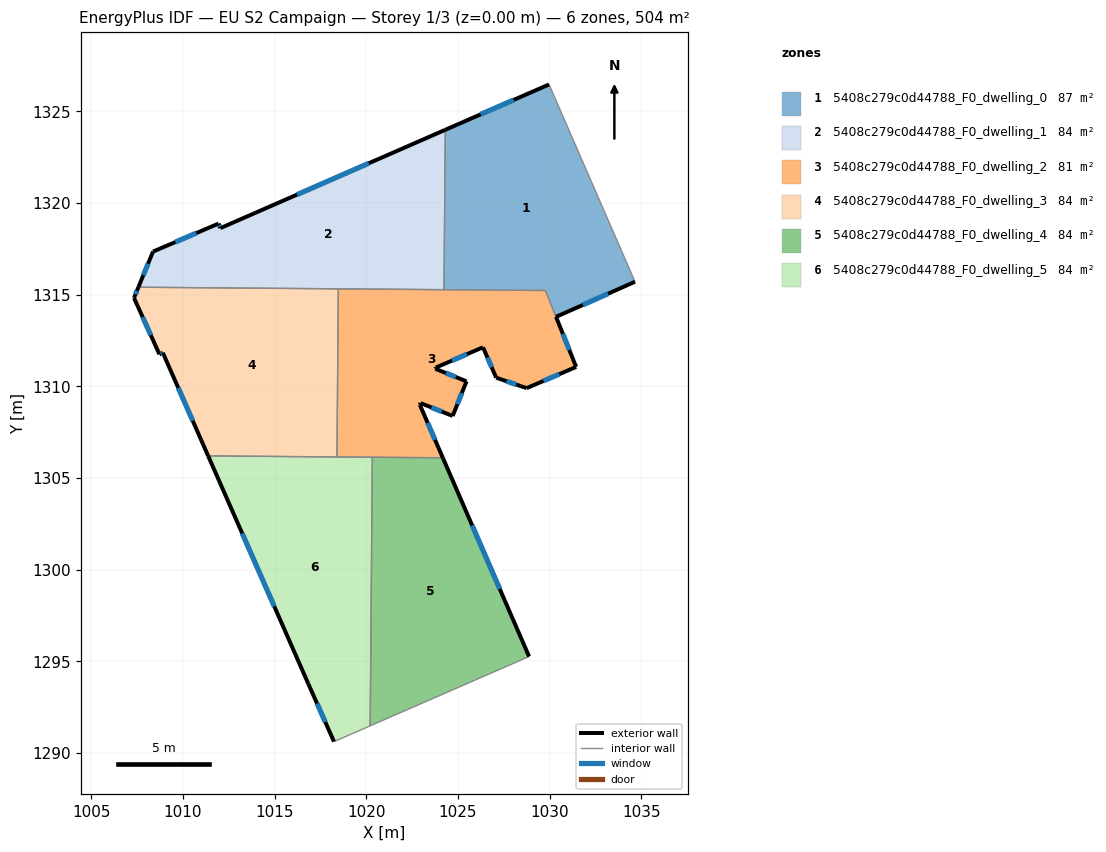
=== STOREY PLAN SPEC (per zone: floor XY polygon, exterior-wall plan segments, windows/doors) ===
zone 1: 5408c279c0d44788_F0_dwelling_0  (86.7 m²)
  floor: (1029.97, 1326.46) (1034.66, 1315.71) (1030.35, 1313.79) (1029.77, 1315.23) (1024.24, 1315.27) (1024.31, 1323.99)
  exterior wall: (1029.97, 1326.46) – (1024.31, 1323.99)  [6.2 m]
    window: (1028.04, 1325.62) – (1026.24, 1324.83)  [1.9 m²]
  exterior wall: (1030.35, 1313.79) – (1034.66, 1315.71)  [4.7 m]
    window: (1031.81, 1314.44) – (1033.19, 1315.05)  [1.4 m²]
  interior walls: 4
zone 2: 5408c279c0d44788_F0_dwelling_1  (84.0 m²)
  floor: (1024.31, 1323.99) (1024.24, 1315.27) (1007.58, 1315.41) (1008.38, 1317.35) (1011.95, 1318.88) (1012.05, 1318.63)
  exterior wall: (1008.38, 1317.35) – (1007.58, 1315.41)  [2.1 m]
    window: (1008.10, 1316.69) – (1007.85, 1316.07)  [0.6 m²]
  exterior wall: (1011.95, 1318.88) – (1008.38, 1317.35)  [3.9 m]
    window: (1010.73, 1318.36) – (1009.59, 1317.87)  [1.2 m²]
  exterior wall: (1012.05, 1318.63) – (1011.95, 1318.88)  [0.3 m]
    window: (1012.02, 1318.71) – (1011.98, 1318.79)  [0.1 m²]
  exterior wall: (1024.31, 1323.99) – (1012.05, 1318.63)  [13.4 m]
    window: (1020.14, 1322.17) – (1016.22, 1320.45)  [4.1 m²]
  interior walls: 3
zone 3: 5408c279c0d44788_F0_dwelling_2  (81.3 m²)
  floor: (1029.77, 1315.23) (1031.45, 1311.06) (1028.75, 1309.90) (1027.09, 1310.47) (1026.37, 1312.13) (1023.80, 1311.03) (1023.77, 1310.96) (1025.47, 1310.28) (1024.71, 1308.39) (1022.96, 1309.09) (1022.92, 1308.99) (1024.18, 1306.11) (1018.41, 1306.15) (1018.48, 1315.32)
  exterior wall: (1028.75, 1309.90) – (1031.45, 1311.06)  [2.9 m]
    window: (1029.67, 1310.30) – (1030.53, 1310.67)  [0.9 m²]
  exterior wall: (1027.09, 1310.47) – (1028.75, 1309.90)  [1.8 m]
    window: (1027.65, 1310.28) – (1028.18, 1310.10)  [0.5 m²]
  exterior wall: (1026.37, 1312.13) – (1027.09, 1310.47)  [1.8 m]
    window: (1026.61, 1311.57) – (1026.84, 1311.04)  [0.6 m²]
  exterior wall: (1023.80, 1311.03) – (1026.37, 1312.13)  [2.8 m]
    window: (1024.67, 1311.40) – (1025.49, 1311.76)  [0.9 m²]
  exterior wall: (1023.77, 1310.96) – (1023.80, 1311.03)  [0.1 m]
  exterior wall: (1025.47, 1310.28) – (1023.77, 1310.96)  [1.8 m]
    window: (1024.89, 1310.51) – (1024.35, 1310.73)  [0.6 m²]
  exterior wall: (1024.71, 1308.39) – (1025.47, 1310.28)  [2.0 m]
    window: (1024.97, 1309.03) – (1025.21, 1309.63)  [0.6 m²]
  exterior wall: (1022.96, 1309.09) – (1024.71, 1308.39)  [1.9 m]
    window: (1023.56, 1308.85) – (1024.12, 1308.63)  [0.6 m²]
  exterior wall: (1022.92, 1308.99) – (1022.96, 1309.09)  [0.1 m]
  exterior wall: (1024.18, 1306.11) – (1022.92, 1308.99)  [3.1 m]
    window: (1023.75, 1307.09) – (1023.35, 1308.01)  [1.0 m²]
  exterior wall: (1031.45, 1311.06) – (1030.35, 1313.79)  [2.9 m]
    window: (1031.07, 1311.99) – (1030.72, 1312.86)  [0.9 m²]
  interior walls: 6
zone 4: 5408c279c0d44788_F0_dwelling_3  (84.0 m²)
  floor: (1018.48, 1315.32) (1018.41, 1306.15) (1011.38, 1306.21) (1008.91, 1311.83) (1008.72, 1311.75) (1007.34, 1314.83) (1007.58, 1315.41)
  exterior wall: (1008.91, 1311.83) – (1011.38, 1306.21)  [6.1 m]
    window: (1009.75, 1309.92) – (1010.54, 1308.12)  [1.9 m²]
  exterior wall: (1008.72, 1311.75) – (1008.91, 1311.83)  [0.2 m]
    window: (1008.79, 1311.78) – (1008.85, 1311.80)  [0.1 m²]
  exterior wall: (1007.34, 1314.83) – (1008.72, 1311.75)  [3.4 m]
    window: (1007.81, 1313.78) – (1008.25, 1312.79)  [1.0 m²]
  exterior wall: (1007.58, 1315.41) – (1007.34, 1314.83)  [0.6 m]
    window: (1007.49, 1315.21) – (1007.42, 1315.02)  [0.2 m²]
  interior walls: 3
zone 5: 5408c279c0d44788_F0_dwelling_4  (84.0 m²)
  floor: (1024.18, 1306.11) (1028.88, 1295.27) (1020.22, 1291.49) (1020.33, 1306.14)
  exterior wall: (1028.88, 1295.27) – (1024.18, 1306.11)  [11.8 m]
    window: (1027.28, 1298.96) – (1025.78, 1302.42)  [3.6 m²]
  interior walls: 3
zone 6: 5408c279c0d44788_F0_dwelling_5  (84.0 m²)
  floor: (1020.33, 1306.14) (1020.22, 1291.49) (1018.24, 1290.63) (1016.84, 1293.78) (1011.38, 1306.21)
  exterior wall: (1016.84, 1293.78) – (1018.24, 1290.63)  [3.4 m]
    window: (1017.32, 1292.71) – (1017.77, 1291.70)  [1.1 m²]
  exterior wall: (1011.38, 1306.21) – (1016.84, 1293.78)  [13.6 m]
    window: (1013.24, 1301.98) – (1014.98, 1298.01)  [4.2 m²]
  interior walls: 4

=== DERIVED (storey summary) ===
Building: EU S2 Campaign
Storey: 1 of 3  (floor level z = 0.00 m)
Storey gross floor area: 503.9 m²
Zones on this storey: 6
  - 5408c279c0d44788_F0_dwelling_0: floor 86.7 m²; exterior wall 10.9 m (32.7 m²); 2 window(s) 3.3 m²; WWR 10.2%
  - 5408c279c0d44788_F0_dwelling_1: floor 84.0 m²; exterior wall 19.6 m (58.9 m²); 4 window(s) 6.0 m²; WWR 10.2%
  - 5408c279c0d44788_F0_dwelling_2: floor 81.3 m²; exterior wall 21.3 m (63.9 m²); 9 window(s) 6.5 m²; WWR 10.1%
  - 5408c279c0d44788_F0_dwelling_3: floor 84.0 m²; exterior wall 10.4 m (31.1 m²); 4 window(s) 3.2 m²; WWR 10.2%
  - 5408c279c0d44788_F0_dwelling_4: floor 84.0 m²; exterior wall 11.8 m (35.4 m²); 1 window(s) 3.6 m²; WWR 10.2%
  - 5408c279c0d44788_F0_dwelling_5: floor 84.0 m²; exterior wall 17.0 m (51.1 m²); 2 window(s) 5.2 m²; WWR 10.2%
Zone adjacency (shared interzone walls):
  - 5408c279c0d44788_F0_dwelling_0 ↔ 5408c279c0d44788_F0_dwelling_1
  - 5408c279c0d44788_F0_dwelling_0 ↔ 5408c279c0d44788_F0_dwelling_2
  - 5408c279c0d44788_F0_dwelling_1 ↔ 5408c279c0d44788_F0_dwelling_2
  - 5408c279c0d44788_F0_dwelling_1 ↔ 5408c279c0d44788_F0_dwelling_3
  - 5408c279c0d44788_F0_dwelling_2 ↔ 5408c279c0d44788_F0_dwelling_3
  - 5408c279c0d44788_F0_dwelling_2 ↔ 5408c279c0d44788_F0_dwelling_4
  - 5408c279c0d44788_F0_dwelling_2 ↔ 5408c279c0d44788_F0_dwelling_5
  - 5408c279c0d44788_F0_dwelling_3 ↔ 5408c279c0d44788_F0_dwelling_5
  - 5408c279c0d44788_F0_dwelling_4 ↔ 5408c279c0d44788_F0_dwelling_5